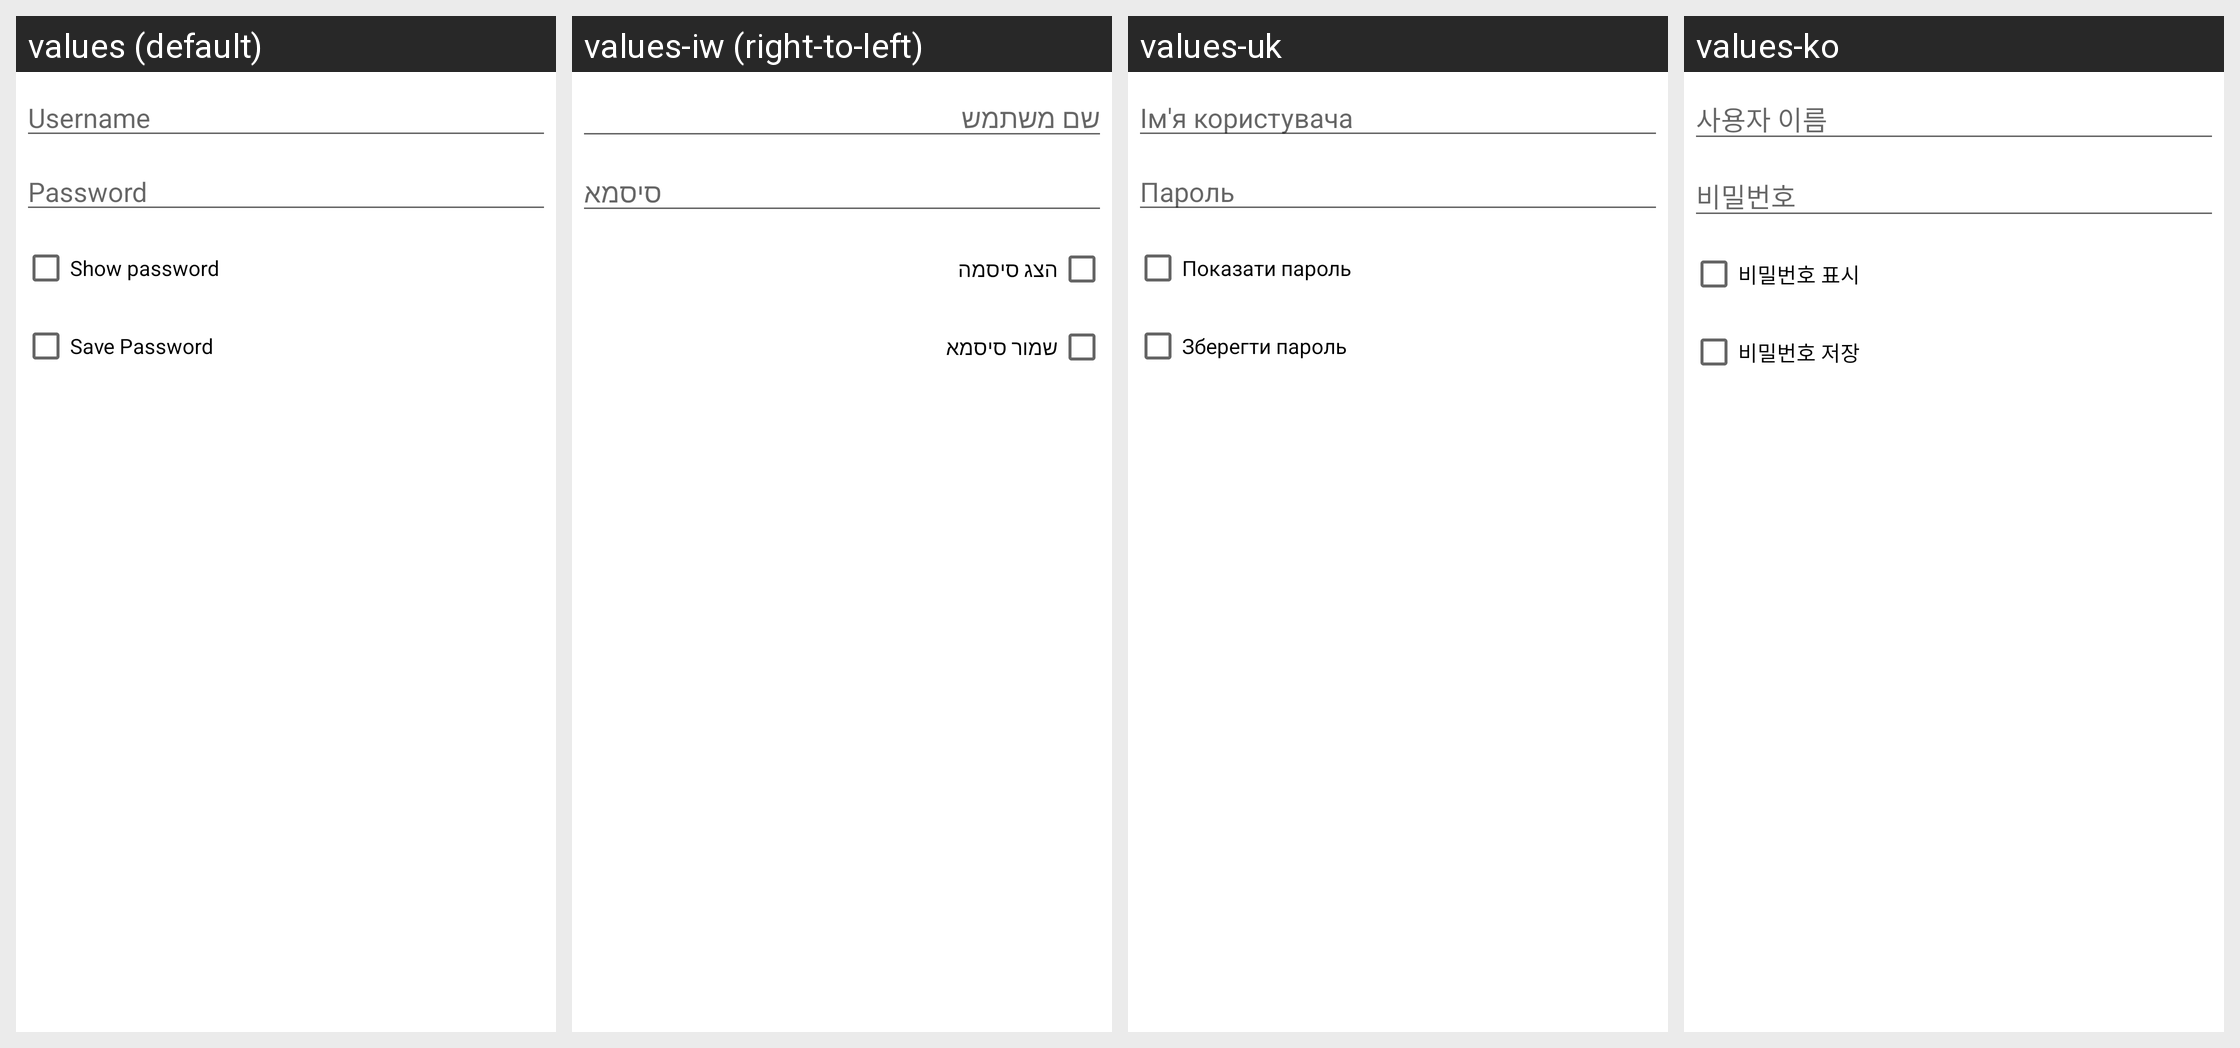

Translations of the strings shown on this Android screen, per locale in the grid:
Android screen res/layout/userpass.xml rendered under 4 locales, left to right: values (default), values-iw (right-to-left), values-uk, values-ko. Device: Nexus 5 (rendered at 1080×1920; each locale shown at half size, 540×960, under a caption strip naming it); theme AppTheme.
Other locales in the repository, not shown: values-af, values-am, values-ar, values-as, values-az, values-be, values-bg, values-bn, values-bs, values-ca, values-cs, values-da, values-de, values-el, values-en-rCA, values-en-rGB, values-en-rIN, values-en-rXC, values-es, values-es-rUS, values-et, values-eu, values-fa, values-fi, values-fr, values-fr-rCA, values-gl, values-gu, values-he, values-hi, values-hr, values-hu, values-hy, values-id, values-in, values-is, values-it, values-ja, values-ka, values-kk, values-km, values-kn, values-ky, values-lo, values-lt, values-lv, values-mk, values-ml, values-mn, values-mr, values-ms, values-my, values-nb, values-ne, values-nl, values-or, values-pa, values-pl, values-pt, values-pt-rBR, values-pt-rPT, values-ro, values-ru, values-si, values-sk, values-sl, values-sq, values-sr, values-sv, values-sw, values-ta, values-te, values-th, values-tl, values-tr, values-ur, values-uz, values-vi, values-zh-rCN, values-zh-rHK, values-zh-rTW, values-zu.
Strings drawn on this screen, with the default value and each locale's value (text and hints the layout hard-codes, and strings that could not be matched under every locale, appear in the picture but are not listed):

auth_username
  values: Username
  values-iw: שם משתמש
  values-uk: Ім'я користувача
  values-ko: 사용자 이름

password
  values: Password
  values-iw: סיסמא
  values-uk: Пароль
  values-ko: 비밀번호

show_password
  values: Show password
  values-iw: הצג סיסמה
  values-uk: Показати пароль
  values-ko: 비밀번호 표시

save_password
  values: Save Password
  values-iw: שמור סיסמא
  values-uk: Зберегти пароль
  values-ko: 비밀번호 저장
